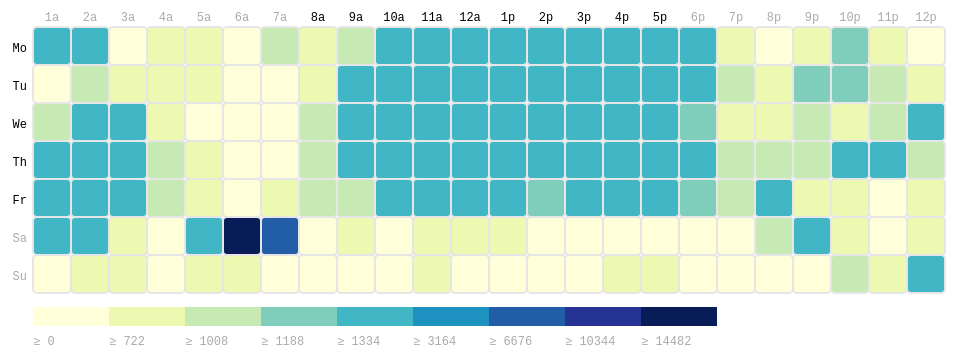
D3 v3 page, settled after 360 driven frames (6 s of simulated time); the page loaded 1 data file(s).


      var margin = { top: 50, right: 0, bottom: 100, left: 30 },
          width = 960 - margin.left - margin.right,
          height = 430 - margin.top - margin.bottom,
          gridSize = Math.floor(width / 24),
          legendElementWidth = gridSize*2,
          buckets = 9,
          colors = ["#ffffd9","#edf8b1","#c7e9b4","#7fcdbb","#41b6c4","#1d91c0","#225ea8","#253494","#081d58"], // alternatively colorbrewer.YlGnBu[9]
          days = ["Mo", "Tu", "We", "Th", "Fr", "Sa", "Su"],
          times = ["1a", "2a", "3a", "4a", "5a", "6a", "7a", "8a", "9a", "10a", "11a", "12a", "1p", "2p", "3p", "4p", "5p", "6p", "7p", "8p", "9p", "10p", "11p", "12p"];


      d3.tsv("data.tsv",
        function(d) {
          return {
            day: +d.day,
            hour: +d.hour,
            value: +d.value
          };
        },
        function(error, data) {
          var colorScale = d3.scale.quantile()
              .domain([d3.min(data, function (d) { return d.value; }), d3.median(data, function (d) { return d.value; }), d3.mean(data, function (d) { return d.value; }), d3.max(data, function (d) { return d.value; })/2, d3.max(data, function (d) { return d.value; })])
              .range(colors);

          var svg = d3.select("#chart").append("svg")
              .attr("width", width + margin.left + margin.right)
              .attr("height", height + margin.top + margin.bottom)
              .append("g")
              .attr("transform", "translate(" + margin.left + "," + margin.top + ")");

          var dayLabels = svg.selectAll(".dayLabel")
              .data(days)
              .enter().append("text")
                .text(function (d) { return d; })
                .attr("x", 0)
                .attr("y", function (d, i) { return i * gridSize; })
                .style("text-anchor", "end")
                .attr("transform", "translate(-6," + gridSize / 1.5 + ")")
                .attr("class", function (d, i) { return ((i >= 0 && i <= 4) ? "dayLabel mono axis axis-workweek" : "dayLabel mono axis"); });

          var timeLabels = svg.selectAll(".timeLabel")
              .data(times)
              .enter().append("text")
                .text(function(d) { return d; })
                .attr("x", function(d, i) { return i * gridSize; })
                .attr("y", 0)
                .style("text-anchor", "middle")
                .attr("transform", "translate(" + gridSize / 2 + ", -6)")
                .attr("class", function(d, i) { return ((i >= 7 && i <= 16) ? "timeLabel mono axis axis-worktime" : "timeLabel mono axis"); });

          var heatMap = svg.selectAll(".hour")
              .data(data)
              .enter().append("rect")
              .attr("x", function(d) { return (d.hour - 1) * gridSize; })
              .attr("y", function(d) { return (d.day - 1) * gridSize; })
              .attr("rx", 4)
              .attr("ry", 4)
              .attr("class", "hour bordered")
              .attr("width", gridSize)
              .attr("height", gridSize)
              .style("fill", colors[0]);

          heatMap.transition().duration(1000)
              .style("fill", function(d) { return colorScale(d.value); });

          heatMap.append("title").text(function(d) { return d.value; });
              
          var legend = svg.selectAll(".legend")
              .data([0].concat(colorScale.quantiles()), function(d) { return d; })
              .enter().append("g")
              .attr("class", "legend");

          legend.append("rect")
            .attr("x", function(d, i) { return legendElementWidth * i; })
            .attr("y", height)
            .attr("width", legendElementWidth)
            .attr("height", gridSize / 2)
            .style("fill", function(d, i) { return colors[i]; });

          legend.append("text")
            .attr("class", "mono")
            .text(function(d) { return "≥ " + Math.round(d); })
            .attr("x", function(d, i) { return legendElementWidth * i; })
            .attr("y", height + gridSize);
      });
    

### data: data.tsv
day	hour	value
1	1	1982
1	2	2010
1	3	714
1	4	769
1	5	847
1	6	603
1	7	1083
1	8	882
1	9	1078
1	10	2515
1	11	2335
1	12	2208
1	13	1666
1	14	1524
1	15	1588
1	16	2222
1	17	2797
1	18	1342
1	19	995
1	20	694
1	21	998
1	22	1282
1	23	794
1	24	607
2	1	705
2	2	1092
2	3	913
2	4	837
2	5	838
2	6	617
2	7	553
2	8	921
2	9	1352
2	10	1991
2	11	2160
2	12	2447
2	13	1925
2	14	1682
2	15	2676
2	16	1932
2	17	2215
2	18	1641
2	19	1096
2	20	861
2	21	1245
2	22	1269
2	23	1155
2	24	945
3	1	1132
3	2	2278
3	3	1718
3	4	972
3	5	681
3	6	518
3	7	549
3	8	1101
3	9	1419
3	10	1695
3	11	2433
3	12	2224
... 108 more rows